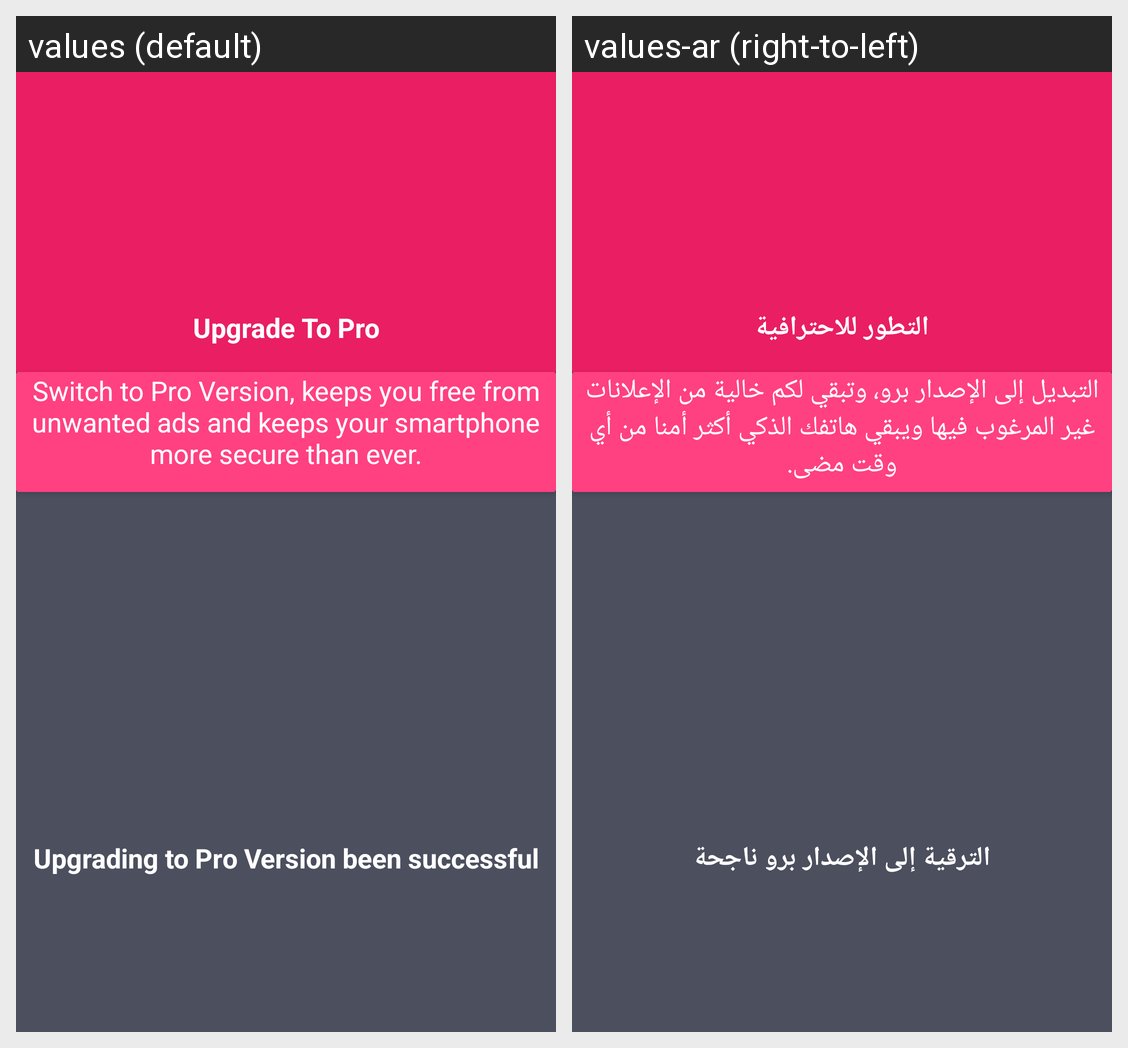

Strings drawn on this Android screen and how each of the app's shown locales translates them:
Android screen res/layout/layout_pro_success.xml rendered under 2 locales, left to right: values (default), values-ar (right-to-left). Device: Nexus 5 (rendered at 1080×1920; each locale shown at half size, 540×960, under a caption strip naming it); theme MyAppTheme.
Strings drawn on this screen, with the default value and each locale's value (text and hints the layout hard-codes, and strings that could not be matched under every locale, appear in the picture but are not listed):

upgrade_button
  values: Upgrade To Pro
  values-ar: التطور للاحترافية

upgrade_desc
  values: Switch to Pro Version, keeps you free from unwanted ads and keeps your smartphone more secure than ever.
  values-ar: التبديل إلى الإصدار برو، وتبقي لكم خالية من الإعلانات غير المرغوب فيها ويبقي هاتفك الذكي أكثر أمنا من أي وقت مضى.

upgrade_success
  values: Upgrading to Pro Version been successful
  values-ar: الترقية إلى الإصدار برو ناجحة
